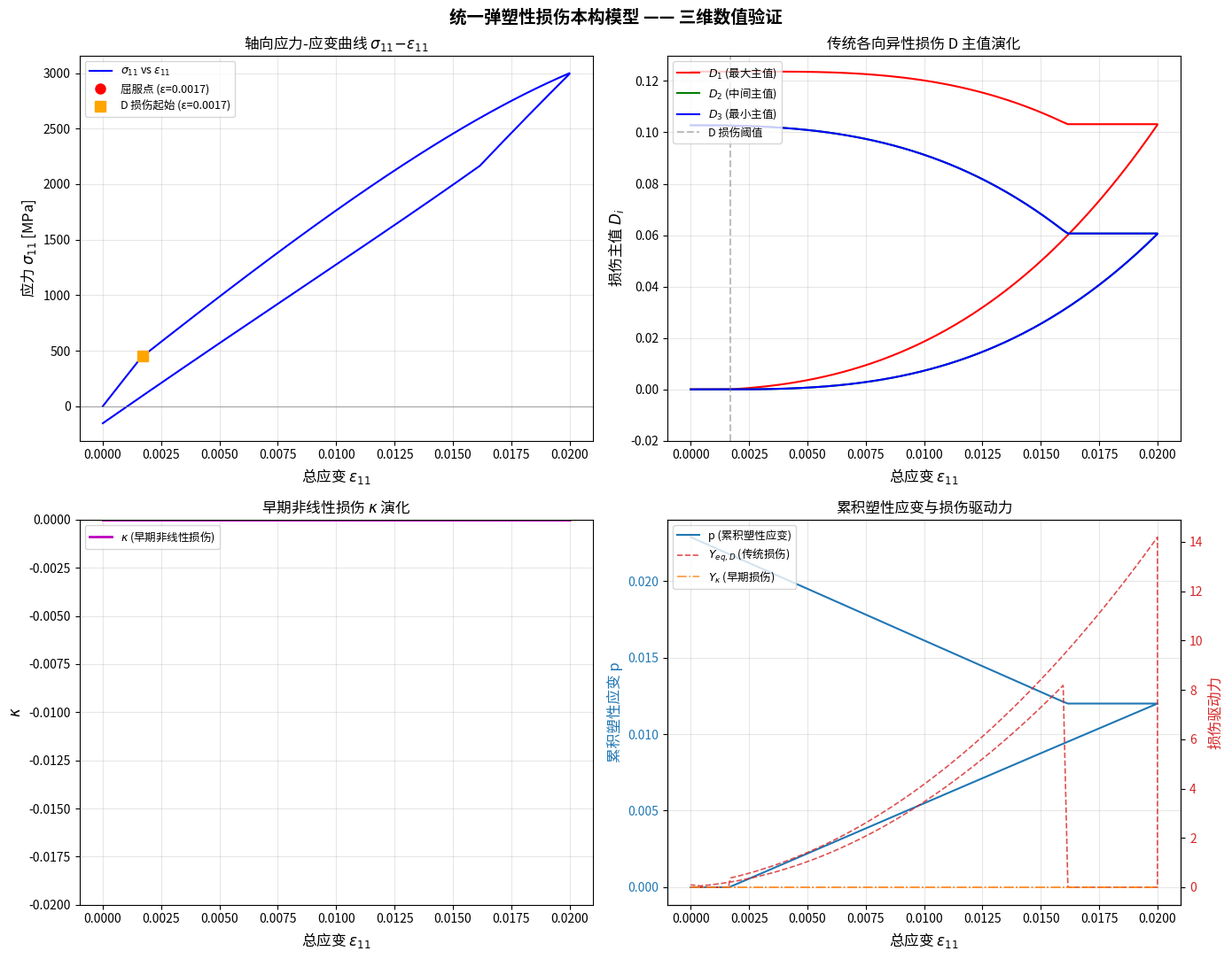

Write the Python code that produced this figure. (Note: this script raises an exception after producing the figure.)
#!/usr/bin/env python3
# -*- coding: utf-8 -*-
"""
统一弹塑性损伤本构模型 —— 三维应变驱动数值验证
======================================================

基于连续损伤力学 (CDM) 与不可逆热力学框架，对单个材料点进行
应变驱动的数值模拟。严格保留所有张量运算，不做一维简化。

理论框架：
- 自由能包含二阶 (四阶刚度) 和三阶 (六阶刚度) 弹性项
- Murakami 对称化损伤效应张量 M(D)
- Hill (von Mises) 各向异性屈服准则
- 关联塑性流动法则
- 由塑性变形驱动的传统损伤 D (二阶张量) 和早期非线性损伤 κ (标量)

Voigt 约定：采用保范 (norm-preserving) 约定
  ε_v = [ε₁₁, ε₂₂, ε₃₃, √2·ε₂₃, √2·ε₁₃, √2·ε₁₂]
  σ_v = [σ₁₁, σ₂₂, σ₃₃, √2·σ₂₃, √2·σ₁₃, √2·σ₁₂]
  C_v[α,β] = C_{ijkl}（无额外因子）
"""

import numpy as np
from numpy.linalg import inv, eigvalsh, eigh, norm
import matplotlib.pyplot as plt
import matplotlib
matplotlib.use('Agg')  # 非交互后端，适合无 GUI 环境

# ---- 配置中文字体 ----
# Windows 11 下优先使用微软雅黑，备选黑体、宋体
_chinese_fonts = ['Microsoft YaHei', 'SimHei', 'SimSun', 'KaiTi', 'FangSong']
_font_found = None
for _f in _chinese_fonts:
    try:
        matplotlib.font_manager.findfont(_f, fallback_to_default=False)
        _font_found = _f
        break
    except Exception:
        continue

if _font_found:
    plt.rcParams['font.sans-serif'] = [_font_found] + plt.rcParams['font.sans-serif']
    plt.rcParams['axes.unicode_minus'] = False  # 防止负号显示为方块
    print(f"[字体] 已加载中文字体: {_font_found}")
else:
    print("[字体] 未找到中文字体，将回退到英文标签")

import warnings
warnings.filterwarnings('ignore')

# ============================================================================
# 辅助函数
# ============================================================================

def mat_to_voigt(m):
    """
    将 3×3 对称矩阵转换为 6 分量保范 Voigt 向量。

    Parameters
    ----------
    m : ndarray, shape (3, 3)

    Returns
    -------
    v : ndarray, shape (6,)
        Voigt 向量: [11, 22, 33, √2·23, √2·13, √2·12]
    """
    v = np.zeros(6)
    v[0] = m[0, 0]
    v[1] = m[1, 1]
    v[2] = m[2, 2]
    v[3] = np.sqrt(2) * m[1, 2]
    v[4] = np.sqrt(2) * m[0, 2]
    v[5] = np.sqrt(2) * m[0, 1]
    return v


def voigt_to_mat(v):
    """
    将 6 分量保范 Voigt 向量转换为 3×3 对称矩阵。

    Parameters
    ----------
    v : ndarray, shape (6,)

    Returns
    -------
    m : ndarray, shape (3, 3)
    """
    m = np.zeros((3, 3))
    m[0, 0] = v[0]
    m[1, 1] = v[1]
    m[2, 2] = v[2]
    m[0, 1] = m[1, 0] = v[5] / np.sqrt(2)
    m[0, 2] = m[2, 0] = v[4] / np.sqrt(2)
    m[1, 2] = m[2, 1] = v[3] / np.sqrt(2)
    return m


def positive_projection(mat):
    """
    计算对称矩阵的正定投影 ⟨A⟩_+：
    对矩阵进行特征分解，将负特征值置零，重构矩阵。

    Parameters
    ----------
    mat : ndarray, shape (3, 3)

    Returns
    -------
    mat_pos : ndarray, shape (3, 3)
    """
    eigvals, eigvecs = eigh(mat)
    eigvals_pos = np.maximum(eigvals, 0.0)
    mat_pos = eigvecs @ np.diag(eigvals_pos) @ eigvecs.T
    return mat_pos


def smooth_step(x, beta):
    """
    平滑阶跃函数（Sigmoid 近似 Heaviside）。

    H(x) ≈ 1 / (1 + exp(-β·x))

    Parameters
    ----------
    x : float or ndarray
    beta : float
        锐度参数。

    Returns
    -------
    float or ndarray
    """
    bx = np.clip(beta * x, -100.0, 100.0)
    return 1.0 / (1.0 + np.exp(-bx))


# ============================================================================
# Voigt 指标映射
# ============================================================================

_VOIGT_UNMAP = [(0, 0), (1, 1), (2, 2), (1, 2), (0, 2), (0, 1)]


# ============================================================================
# 主类：三维弹塑性损伤本构模型
# ============================================================================

class DamagePlasticityModel3D:
    """
    统一弹塑性损伤本构模型（三维，保范 Voigt 约定）。

    状态变量
    --------
    eps      : (3,3) 总应变张量
    eps_e    : (3,3) 弹性应变张量
    eps_p    : (3,3) 塑性应变张量
    D        : (3,3) 传统各向异性损伤张量（对称二阶）
    kappa    : float 早期非线性损伤标量，∈ [0, 1)
    p        : float 累积等效塑性应变，≥ 0

    材料常数
    --------
    弹性    : E (Young), nu (Poisson)
    三阶    : l_murn, m_murn, n_murn (Murnaghan 常数)
    塑性    : sigma_y (初始屈服应力), K (线性硬化模量)
    损伤-D  : S, s, Y_th_D
    损伤-κ  : S_kappa, s_kappa, Y_th_kappa
    数值    : beta (Sigmoid 锐度)
    """

    def __init__(self, params):
        """
        Parameters
        ----------
        params : dict
        """
        # ---- 弹性常数 ----
        self.E = params['E']
        self.nu = params['nu']
        self.lame = self.E * self.nu / ((1.0 + self.nu) * (1.0 - 2.0 * self.nu))
        self.mu_shear = self.E / (2.0 * (1.0 + self.nu))

        # ---- Murnaghan 三阶弹性常数 ----
        self.l_murn = params['l_murn']
        self.m_murn = params['m_murn']
        self.n_murn = params['n_murn']

        # ---- 塑性参数 ----
        self.sigma_y = params['sigma_y']
        self.K = params['K']

        # ---- 传统损伤参数 ----
        self.S = params['S']
        self.s = params['s']
        self.Y_th_D = params['Y_th_D']

        # ---- 早期损伤参数 ----
        self.S_kappa = params['S_kappa']
        self.s_kappa = params['s_kappa']
        self.Y_th_kappa = params['Y_th_kappa']

        # ---- 数值参数 ----
        self.beta = params['beta']
        self.tol = params.get('tol', 1e-10)
        self.max_iter = params.get('max_iter', 50)
        self.fd_h = params.get('fd_h', 1e-8)
        self.D_max = params.get('D_max', 0.99)

        # ---- 构建常张量 ----
        self._build_constant_tensors()

        # ---- 初始化状态 ----
        self.reset()

    def reset(self):
        """将所有状态变量重置为初始值。"""
        self.eps = np.zeros((3, 3))
        self.eps_e = np.zeros((3, 3))
        self.eps_p = np.zeros((3, 3))
        self.D = np.zeros((3, 3))
        self.kappa = 0.0
        self.p = 0.0
        self._yield_flag = False
        self._damage_D_flag = False
        self._damage_kappa_flag = False

    # ------------------------------------------------------------------
    def _build_constant_tensors(self):
        """
        构建不随损伤演化的常四阶张量（Voigt 6×6 矩阵形式）。

        使用保范 Voigt 约定：
          应力型向量：σ_v = [σ₁₁, σ₂₂, σ₃₃, √2σ₂₃, √2σ₁₃, √2σ₁₂]
          应变型向量：ε_v = [ε₁₁, ε₂₂, ε₃₃, √2ε₂₃, √2ε₁₃, √2ε₁₂]
          四阶张量 C_v[α,β] = C_{i(α)j(α)k(β)l(β)}，无额外因子。
        """
        lam = self.lame
        mu = self.mu_shear

        # ---- C₀⁽²⁾：无损各向同性四阶刚度张量 ----
        # C_ijkl = λ δ_ij δ_kl + μ (δ_ik δ_jl + δ_il δ_jk)
        self.C0_2 = np.zeros((6, 6))
        self.C0_2[0:3, 0:3] = lam
        for i in range(3):
            self.C0_2[i, i] += 2.0 * mu
        self.C0_2[3, 3] = 2.0 * mu
        self.C0_2[4, 4] = 2.0 * mu
        self.C0_2[5, 5] = 2.0 * mu

        # ---- H：Hill 屈服张量（此处取各向同性 von Mises） ----
        # H = (3/2) I_dev
        # 保范 Voigt 形式：
        self.H = np.zeros((6, 6))
        self.H[0:3, 0:3] = -0.5
        for i in range(3):
            self.H[i, i] = 1.0
        self.H[3, 3] = 1.5
        self.H[4, 4] = 1.5
        self.H[5, 5] = 1.5

        # ---- H⁺（Moore-Penrose 伪逆） ----
        # H = (3/2) I_dev 在 Voigt 空间中秩为 5（体积分量为零）
        # H⁺ = (2/3) I_dev, 仅在偏量空间有意义
        self.H_pinv = np.linalg.pinv(self.H)

        # ---- I_s（对称化恒等四阶张量） ----
        self.I_s = np.eye(6)

    # ------------------------------------------------------------------
    # Murakami 损伤效应张量
    # ------------------------------------------------------------------

    def _build_murakami_M(self, D_mat):
        """
        构建 Murakami 对称化四阶损伤效应张量 M(D)（Voigt 6×6 矩阵）。

        定义（指标形式）：
            M_ijkl = 1/4 [ (δ-D)⁻¹_ik δ_jl  +  δ_ik (δ-D)⁻¹_jl
                         + (δ-D)⁻¹_il δ_jk  +  δ_il (δ-D)⁻¹_jk ]

        具有对称性：M_ijkl = M_jikl = M_ijlk = M_klij。

        Parameters
        ----------
        D_mat : ndarray, shape (3, 3)

        Returns
        -------
        M_v : ndarray, shape (6, 6)
        """
        delta = np.eye(3)
        # 防止 (δ - D) 奇异
        D_eigvals, D_eigvecs = eigh(D_mat)
        D_eigvals = np.clip(D_eigvals, -np.inf, self.D_max)
        D_mat_safe = D_eigvecs @ np.diag(D_eigvals) @ D_eigvecs.T

        delta_minus_D = delta - D_mat_safe
        delta_minus_D_inv = inv(delta_minus_D)

        M_v = np.zeros((6, 6))
        for a, (i, j) in enumerate(_VOIGT_UNMAP):
            for b, (k, l) in enumerate(_VOIGT_UNMAP):
                val = 0.25 * (
                    delta_minus_D_inv[i, k] * delta[j, l] +
                    delta[i, k] * delta_minus_D_inv[j, l] +
                    delta_minus_D_inv[i, l] * delta[j, k] +
                    delta[i, l] * delta_minus_D_inv[j, k]
                )
                M_v[a, b] = val

        return M_v

    # ------------------------------------------------------------------
    # 受损四阶刚度张量
    # ------------------------------------------------------------------

    def _compute_C_tilde_2(self, D_mat):
        """
        C̃⁽²⁾(D) = M⁻¹(D) : C₀⁽²⁾

        Returns
        -------
        C_tilde_2_v : ndarray, shape (6, 6)
        M_inv_v : ndarray, shape (6, 6)
        M_v : ndarray, shape (6, 6)
        """
        M_v = self._build_murakami_M(D_mat)
        M_inv_v = inv(M_v)
        C_tilde_2_v = M_inv_v @ self.C0_2
        return C_tilde_2_v, M_inv_v, M_v

    # ------------------------------------------------------------------
    # 三阶弹性项（Murnaghan 应变能）
    # ------------------------------------------------------------------

    def _compute_third_order_stress(self, eps_e_mat):
        """
        计算无损三阶应力 σ³ = ∂ψ³/∂ε。

        Murnaghan 三阶应变能密度：
            ψ³ = (l+2m)/3·I₁³ - 2m·I₁·I₂ + n·I₃

        I₁ = tr(ε), I₂ = (tr²(ε) - tr(ε²))/2, I₃ = det(ε)。

        应力贡献（利用 Cayley-Hamilton）：
            σ³ = [l·I₁² - 2m·I₂]·I + 2m·I₁·ε + n·cof(ε)
            cof(ε) = ε² - I₁·ε + I₂·I

        Parameters
        ----------
        eps_e_mat : ndarray, shape (3, 3)

        Returns
        -------
        sigma3_mat : ndarray, shape (3, 3)
        """
        I1 = np.trace(eps_e_mat)
        eps2 = eps_e_mat @ eps_e_mat
        I2 = 0.5 * (I1**2 - np.trace(eps2))

        # 余子式矩阵 (cofactor)
        cof = eps2 - I1 * eps_e_mat + I2 * np.eye(3)

        sigma3_mat = (
            (self.l_murn * I1**2 - 2.0 * self.m_murn * I2) * np.eye(3) +
            2.0 * self.m_murn * I1 * eps_e_mat +
            self.n_murn * cof
        )
        return sigma3_mat

    def _compute_third_order_energy(self, eps_e_mat):
        """
        计算无损三阶应变能密度：
            ψ³ = (l+2m)/3·I₁³ - 2m·I₁·I₂ + n·I₃

        Parameters
        ----------
        eps_e_mat : ndarray, shape (3, 3)

        Returns
        -------
        psi3 : float
        """
        I1 = np.trace(eps_e_mat)
        eps2 = eps_e_mat @ eps_e_mat
        I2 = 0.5 * (I1**2 - np.trace(eps2))
        I3 = np.linalg.det(eps_e_mat)
        psi3 = ((self.l_murn + 2.0 * self.m_murn) / 3.0 * I1**3
                - 2.0 * self.m_murn * I1 * I2
                + self.n_murn * I3)
        return psi3

    # ------------------------------------------------------------------
    # 应力计算
    # ------------------------------------------------------------------

    def compute_stress(self, eps_e_mat, D_mat, kappa, return_details=False):
        """
        计算应力张量。

        σ = C̃⁽²⁾(D) : εᵉ + (1-κ) · σ³(εᵉ)

        Parameters
        ----------
        eps_e_mat : ndarray, shape (3, 3)
        D_mat : ndarray, shape (3, 3)
        kappa : float
        return_details : bool

        Returns
        -------
        sigma_mat : ndarray, shape (3, 3)
        sigma_v : ndarray, shape (6,)
        details : dict (if return_details)
        """
        # 线性部分
        C_tilde_2_v, M_inv_v, M_v = self._compute_C_tilde_2(D_mat)
        eps_e_v = mat_to_voigt(eps_e_mat)
        sigma_lin_v = C_tilde_2_v @ eps_e_v
        sigma_lin_mat = voigt_to_mat(sigma_lin_v)

        # 三阶部分
        sigma3_mat = self._compute_third_order_stress(eps_e_mat)
        sigma_total_mat = sigma_lin_mat + (1.0 - kappa) * sigma3_mat

        sigma_v = mat_to_voigt(sigma_total_mat)

        if return_details:
            return sigma_total_mat, sigma_v, {
                'C_tilde_2_v': C_tilde_2_v,
                'M_v': M_v,
                'M_inv_v': M_inv_v,
                'sigma_lin_mat': sigma_lin_mat,
                'sigma_lin_v': sigma_lin_v,
                'sigma3_mat': sigma3_mat,
            }
        return sigma_total_mat, sigma_v

    # ------------------------------------------------------------------
    # 损伤驱动力
    # ------------------------------------------------------------------

    def _compute_Y_D(self, eps_e_v, D_mat, C_tilde_2_v=None):
        """
        计算传统损伤驱动力 Y_D = -∂ψ/∂D。

        对 D 的 6 个独立 Voigt 分量，通过中心有限差分计算梯度。

        Parameters
        ----------
        eps_e_v : ndarray, shape (6,)
        D_mat : ndarray, shape (3, 3)
        C_tilde_2_v : ndarray, optional

        Returns
        -------
        Y_D_mat : ndarray, shape (3, 3)
        Y_D_v : ndarray, shape (6,)
        """
        h = self.fd_h

        if C_tilde_2_v is None:
            C_tilde_2_v, _, _ = self._compute_C_tilde_2(D_mat)

        Y_D_v = np.zeros(6)

        for alpha in range(6):
            i, j = _VOIGT_UNMAP[alpha]

            # 正向扰动
            Dp = D_mat.copy()
            Dp[i, j] += h
            Dp[j, i] = Dp[i, j]
            Ctp, _, _ = self._compute_C_tilde_2(Dp)
            psi_p = 0.5 * eps_e_v @ Ctp @ eps_e_v

            # 负向扰动
            Dm = D_mat.copy()
            Dm[i, j] -= h
            Dm[j, i] = Dm[i, j]
            Ctm, _, _ = self._compute_C_tilde_2(Dm)
            psi_m = 0.5 * eps_e_v @ Ctm @ eps_e_v

            Y_D_v[alpha] = -(psi_p - psi_m) / (2.0 * h)

        Y_D_mat = voigt_to_mat(Y_D_v)
        return Y_D_mat, Y_D_v

    def _compute_Y_kappa(self, eps_e_mat):
        """
        计算早期损伤驱动力（标量）：
            Y_κ = max(0, ψ³(εᵉ))

        Parameters
        ----------
        eps_e_mat : ndarray, shape (3, 3)

        Returns
        -------
        Y_kappa : float
        """
        psi3 = self._compute_third_order_energy(eps_e_mat)
        return max(0.0, psi3)

    # ------------------------------------------------------------------
    # 屈服函数与流动方向
    # ------------------------------------------------------------------

    def _compute_yield_and_flow(self, sigma_v, D_mat, M_v, p):
        """
        屈服函数与流动方向。

        Φ(σ, D, R) = ‖σ̃‖_H - σ_y - K·p ≤ 0
        σ̃ = M(D) : σ

        流动方向（关联流动）：
            n_v = H · σ̃_v / ‖σ̃_v‖_H

        Returns
        -------
        Phi : float
        sigma_tilde_v : ndarray, shape (6,)
        n_v : ndarray, shape (6,)
        norm_H : float
        """
        sigma_tilde_v = M_v @ sigma_v

        norm_H_sq = sigma_tilde_v @ self.H @ sigma_tilde_v
        norm_H = np.sqrt(max(norm_H_sq, 0.0))

        R = self.K * p
        Phi = norm_H - self.sigma_y - R

        if norm_H > 1e-16:
            n_v = self.H @ sigma_tilde_v / norm_H
        else:
            n_v = np.zeros(6)

        return Phi, sigma_tilde_v, n_v, norm_H

    # ------------------------------------------------------------------
    # 返回映射（Newton-Raphson 塑性修正）
    # ------------------------------------------------------------------

    def _return_mapping(self, eps_e_trial_v, sigma_trial_v, sigma_tilde_trial_v,
                        Phi_trial, n_trial_v, norm_H_trial,
                        D_mat, M_v, C_tilde_2_v, M_inv_v, kappa):
        """
        通过 Newton-Raphson 求解塑性乘子 Δλ，使 Φ = 0。

        塑性流动：
            εᵉ = εᵉ_trial - Δλ · n(σ̃)
            σ  = C̃⁽²⁾ : εᵉ + (1-κ)·σ³(εᵉ)

        径向返回近似（冻结 n）：
            σ̃(Δλ) ≈ σ̃_trial - Δλ · Z
            Z = M : C̃⁽²⁾ : n_trial

        残差：r(Δλ) = ‖σ̃(Δλ)‖_H - σ_y - K·(p + Δλ) = 0

        Returns
        -------
        delta_lambda : float
        converged : bool
        n_iter : int
        """
        p_n = self.p

        # 有效刚度算子 Z = M : C̃⁽²⁾ : n_trial
        Z_v = M_v @ C_tilde_2_v @ n_trial_v

        # 初始猜测 Δλ
        denom = n_trial_v @ Z_v + self.K
        if denom < 1e-16:
            return 0.0, False, 0
        delta_lambda = max(0.0, Phi_trial / denom)

        for it in range(self.max_iter):
            sigma_tilde_v = sigma_tilde_trial_v - delta_lambda * Z_v

            norm_H_sq = sigma_tilde_v @ self.H @ sigma_tilde_v
            norm_H = np.sqrt(max(norm_H_sq, 1e-30))

            # 残差
            r = norm_H - self.sigma_y - self.K * (p_n + delta_lambda)

            if abs(r) < self.tol * (self.sigma_y + self.K * p_n + 1.0):
                return delta_lambda, True, it + 1

            # 导数 dr/dΔλ = -(Zᵀ·H·σ̃)/‖σ̃‖_H - K
            d_norm_H = -(Z_v @ self.H @ sigma_tilde_v) / norm_H
            dr = d_norm_H - self.K

            if abs(dr) < 1e-30:
                break

            delta_lambda_new = delta_lambda - r / dr

            if delta_lambda_new < 0.0:
                delta_lambda_new = 0.5 * delta_lambda

            if abs(delta_lambda_new - delta_lambda) < self.tol:
                delta_lambda = delta_lambda_new
                return delta_lambda, True, it + 1

            delta_lambda = delta_lambda_new

        return max(0.0, delta_lambda), False, self.max_iter

    # ------------------------------------------------------------------
    # 损伤演化
    # ------------------------------------------------------------------

    def _update_damage_D(self, Y_D_mat, dp):
        """
        显式更新传统损伤 D。

        演化方程：
            Y_eq_D = max_i ⟨λ_i(Y_D)⟩_+
            P = ⟨Y_D⟩_+ / ‖⟨Y_D⟩_+‖_F
            dD = dp · (Y_eq_D / S)^s · P · H(Y_eq_D - Y_th_D)

        Parameters
        ----------
        Y_D_mat : ndarray, shape (3, 3)
        dp : float

        Returns
        -------
        dD_mat : ndarray, shape (3, 3)
        Y_eq_D : float
        """
        if dp <= 0.0:
            return np.zeros((3, 3)), 0.0

        Y_D_pos = positive_projection(Y_D_mat)

        eigvals_pos = np.maximum(eigvalsh(Y_D_mat), 0.0)
        Y_eq_D = np.max(eigvals_pos) if len(eigvals_pos) > 0 else 0.0

        H_val = smooth_step(Y_eq_D - self.Y_th_D, self.beta)

        if Y_eq_D <= 0.0 or H_val < 1e-10:
            return np.zeros((3, 3)), Y_eq_D

        norm_Y_pos = norm(Y_D_pos, 'fro')
        if norm_Y_pos > 1e-16:
            P_mat = Y_D_pos / norm_Y_pos
        else:
            P_mat = np.zeros((3, 3))

        dD_mat = dp * (Y_eq_D / self.S)**self.s * P_mat * H_val
        return dD_mat, Y_eq_D

    def _update_damage_kappa(self, Y_kappa, dp):
        """
        显式更新早期损伤标量 κ。

        演化方程：
            dκ = dp · (Y_κ / S_κ)^s_κ · H(Y_κ - Y_th_κ)

        Parameters
        ----------
        Y_kappa : float
        dp : float

        Returns
        -------
        dkappa : float
        """
        if dp <= 0.0:
            return 0.0

        H_val = smooth_step(Y_kappa - self.Y_th_kappa, self.beta)

        if Y_kappa <= 0.0 or H_val < 1e-10:
            return 0.0

        dkappa = dp * (Y_kappa / self.S_kappa)**self.s_kappa * H_val
        return dkappa

    # ------------------------------------------------------------------
    # 主步进函数：给定应变增量，更新状态
    # ------------------------------------------------------------------

    def step(self, delta_eps_mat):
        """
        应变驱动的单步推进。

        1. 弹性预测
        2. 屈服检测
        3. 若屈服，塑性修正（返回映射）
        4. 显式更新损伤变量 D 和 κ

        Parameters
        ----------
        delta_eps_mat : ndarray, shape (3, 3)

        Returns
        -------
        sigma_mat : ndarray, shape (3, 3)
        info : dict
        """
        # ---- 0. 保存上一步状态 ----
        eps_e_old_mat = self.eps_e.copy()
        D_old_mat = self.D.copy()
        kappa_old = self.kappa
        p_old = self.p

        # ---- 1. 弹性预测 ----
        eps_e_trial_mat = eps_e_old_mat + delta_eps_mat
        eps_e_trial_v = mat_to_voigt(eps_e_trial_mat)

        sigma_trial_mat, sigma_trial_v, details = self.compute_stress(
            eps_e_trial_mat, D_old_mat, kappa_old, return_details=True
        )
        M_v = details['M_v']
        C_tilde_2_v = details['C_tilde_2_v']
        M_inv_v = details['M_inv_v']

        # ---- 2. 屈服检测 ----
        Phi_trial, sigma_tilde_trial_v, n_trial_v, norm_H_trial = \
            self._compute_yield_and_flow(sigma_trial_v, D_old_mat, M_v, p_old)

        self._yield_flag = Phi_trial > self.tol

        # ---- 3. 塑性修正 ----
        if self._yield_flag:
            delta_lambda, converged, n_iters = self._return_mapping(
                eps_e_trial_v, sigma_trial_v, sigma_tilde_trial_v,
                Phi_trial, n_trial_v, norm_H_trial,
                D_old_mat, M_v, C_tilde_2_v, M_inv_v, kappa_old
            )

            if delta_lambda > 0.0:
                eps_e_v = eps_e_trial_v - delta_lambda * n_trial_v
                eps_e_mat = voigt_to_mat(eps_e_v)
                delta_eps_p_mat = voigt_to_mat(delta_lambda * n_trial_v)

                self.eps_e = eps_e_mat
                self.eps_p = self.eps_p + delta_eps_p_mat
                self.p = p_old + delta_lambda
            else:
                eps_e_mat = eps_e_trial_mat
                self.eps_e = eps_e_mat
                delta_lambda = 0.0
                converged = True
                n_iters = 0
                self._yield_flag = False
        else:
            eps_e_mat = eps_e_trial_mat
            self.eps_e = eps_e_mat
            delta_lambda = 0.0
            converged = True
            n_iters = 0

        # ---- 4. 重算应力 ----
        sigma_mat, sigma_v = self.compute_stress(eps_e_mat, D_old_mat, kappa_old)

        # ---- 5. 显式更新损伤 ----
        eps_e_v = mat_to_voigt(self.eps_e)
        dp = delta_lambda

        # 传统损伤 D
        Y_D_mat, Y_D_v = self._compute_Y_D(eps_e_v, D_old_mat, C_tilde_2_v)
        dD_mat, Y_eq_D = self._update_damage_D(Y_D_mat, dp)
        D_new_mat = D_old_mat + dD_mat
        D_new_mat = 0.5 * (D_new_mat + D_new_mat.T)
        D_eigvals, D_eigvecs = eigh(D_new_mat)
        D_eigvals_clipped = np.clip(D_eigvals, 0.0, self.D_max)
        D_new_mat = D_eigvecs @ np.diag(D_eigvals_clipped) @ D_eigvecs.T
        self.D = D_new_mat
        self._damage_D_flag = Y_eq_D > self.Y_th_D + self.tol

        # 早期损伤 κ
        Y_kappa = self._compute_Y_kappa(eps_e_mat)
        dkappa = self._update_damage_kappa(Y_kappa, dp)
        self.kappa = min(kappa_old + dkappa, self.D_max)
        self._damage_kappa_flag = Y_kappa > self.Y_th_kappa + self.tol

        # ---- 6. 更新总应变 ----
        self.eps = self.eps + delta_eps_mat

        # ---- 整理返回信息 ----
        info = {
            'yield': self._yield_flag,
            'delta_lambda': delta_lambda,
            'converged': converged,
            'n_iters': n_iters,
            'Phi_trial': Phi_trial,
            'sigma_v': sigma_v,
            'D_diag': np.array([self.D[0, 0], self.D[1, 1], self.D[2, 2]]),
            'D_eigvals': np.sort(eigvalsh(self.D))[::-1],
            'kappa': self.kappa,
            'p': self.p,
            'Y_eq_D': Y_eq_D,
            'Y_kappa': Y_kappa,
            'dD_norm': norm(dD_mat, 'fro'),
            'dkappa': dkappa,
            'damage_D_active': self._damage_D_flag,
            'damage_kappa_active': self._damage_kappa_flag,
        }
        return sigma_mat, info


# ============================================================================
# 主仿真与绘图
# ============================================================================

def run_simulation():
    """
    运行单材料点的应变驱动仿真，并绘制结果。
    """
    print("=" * 70)
    print("  统一弹塑性损伤本构模型 —— 三维数值验证")
    print("=" * 70)

    # ------------------------------------------------------------------
    # 材料参数
    # ------------------------------------------------------------------
    params = {
        'E': 200e3,
        'nu': 0.3,
        'l_murn': -300e3,
        'm_murn': -620e3,
        'n_murn': -720e3,
        'sigma_y': 250.0,
        'K': 500.0,
        'S': 0.5,
        's': 1.0,
        'Y_th_D': 0.1,
        'S_kappa': 0.2,
        's_kappa': 1.5,
        'Y_th_kappa': 0.01,
        'beta': 100.0,
        'tol': 1e-10,
        'max_iter': 50,
        'fd_h': 1e-8,
        'D_max': 0.99,
    }

    print("\n材料参数：")
    print(f"  弹性: E = {params['E']:.1f} MPa, nu = {params['nu']}")
    print(f"  Murnaghan: l = {params['l_murn']:.0f}, m = {params['m_murn']:.0f}, n = {params['n_murn']:.0f} MPa")
    print(f"  塑性: sigma_y = {params['sigma_y']:.1f} MPa, K = {params['K']:.1f} MPa")
    print(f"  传统损伤: S = {params['S']}, s = {params['s']}, Y_th = {params['Y_th_D']}")
    print(f"  早期损伤: S_kappa = {params['S_kappa']}, s_kappa = {params['s_kappa']}, Y_th,kappa = {params['Y_th_kappa']}")

    # ------------------------------------------------------------------
    # 初始化模型
    # ------------------------------------------------------------------
    model = DamagePlasticityModel3D(params)

    # ------------------------------------------------------------------
    # 定义加载路径
    # ------------------------------------------------------------------
    n_steps_loading = 200
    n_steps_hold = 50
    n_steps_unloading = 100
    eps_max = 0.02

    eps_11_loading = np.linspace(0.0, eps_max, n_steps_loading)
    eps_11_hold = np.full(n_steps_hold, eps_max)
    eps_11_unloading = np.linspace(eps_max, 0.0, n_steps_unloading)
    eps_11_all = np.concatenate([eps_11_loading, eps_11_hold, eps_11_unloading])

    n_total = len(eps_11_all)
    print(f"\n加载路径: 共 {n_total} 步 "
          f"(加载 {n_steps_loading} + 保持 {n_steps_hold} + 卸载 {n_steps_unloading})")

    # ------------------------------------------------------------------
    # 存储历史
    # ------------------------------------------------------------------
    history = {
        'eps_11': np.zeros(n_total + 1),
        'sigma_11': np.zeros(n_total + 1),
        'sigma_22': np.zeros(n_total + 1),
        'sigma_33': np.zeros(n_total + 1),
        'sigma_eq': np.zeros(n_total + 1),
        'D_eigval_1': np.zeros(n_total + 1),
        'D_eigval_2': np.zeros(n_total + 1),
        'D_eigval_3': np.zeros(n_total + 1),
        'kappa': np.zeros(n_total + 1),
        'p': np.zeros(n_total + 1),
        'Phi': np.zeros(n_total + 1),
        'Y_eq_D': np.zeros(n_total + 1),
        'Y_kappa': np.zeros(n_total + 1),
        'yield_flag': np.zeros(n_total + 1, dtype=bool),
        'damage_D_flag': np.zeros(n_total + 1, dtype=bool),
        'damage_kappa_flag': np.zeros(n_total + 1, dtype=bool),
    }

    # ------------------------------------------------------------------
    # 逐步仿真
    # ------------------------------------------------------------------
    yield_step = None
    damage_D_onset_step = None
    damage_kappa_onset_step = None

    print("\n推进仿真...")
    for k, eps_11_target in enumerate(eps_11_all):
        delta_eps_mat = np.zeros((3, 3))
        delta_eps_mat[0, 0] = eps_11_target - history['eps_11'][k]

        sigma_mat, info = model.step(delta_eps_mat)

        idx = k + 1
        history['eps_11'][idx] = model.eps[0, 0]
        history['sigma_11'][idx] = sigma_mat[0, 0]
        history['sigma_22'][idx] = sigma_mat[1, 1]
        history['sigma_33'][idx] = sigma_mat[2, 2]
        history['D_eigval_1'][idx] = info['D_eigvals'][0] if len(info['D_eigvals']) > 0 else 0
        history['D_eigval_2'][idx] = info['D_eigvals'][1] if len(info['D_eigvals']) > 1 else 0
        history['D_eigval_3'][idx] = info['D_eigvals'][2] if len(info['D_eigvals']) > 2 else 0
        history['kappa'][idx] = info['kappa']
        history['p'][idx] = info['p']
        history['Phi'][idx] = info['Phi_trial']
        history['Y_eq_D'][idx] = info['Y_eq_D']
        history['Y_kappa'][idx] = info['Y_kappa']
        history['yield_flag'][idx] = info['yield']
        history['damage_D_flag'][idx] = info['damage_D_active']
        history['damage_kappa_flag'][idx] = info['damage_kappa_active']

        s = sigma_mat - np.eye(3) * np.trace(sigma_mat) / 3.0
        history['sigma_eq'][idx] = np.sqrt(1.5 * np.sum(s**2))

        if yield_step is None and info['yield']:
            yield_step = k
        if damage_D_onset_step is None and info['damage_D_active']:
            damage_D_onset_step = k
        if damage_kappa_onset_step is None and info['damage_kappa_active']:
            damage_kappa_onset_step = k

        if (k + 1) % 50 == 0 or k == 0:
            print(f"  步 {k+1:4d}/{n_total}: eps11 = {history['eps_11'][idx]:.6f}, "
                  f"sig11 = {history['sigma_11'][idx]:.2f} MPa, "
                  f"p = {info['p']:.6f}, D1 = {info['D_eigvals'][0]:.4f}, "
                  f"kappa = {info['kappa']:.4f}, "
                  f"yield: {info['yield']}, Phi = {info['Phi_trial']:.4f}")

    print("\n仿真完成。")

    # ------------------------------------------------------------------
    # 输出关键节点
    # ------------------------------------------------------------------
    print("\n关键节点：")
    if yield_step is not None:
        ys = yield_step + 1
        print(f"  首次屈服:       步 {ys}, eps11 = {history['eps_11'][ys]:.6f}, "
              f"sig11 = {history['sigma_11'][ys]:.2f} MPa")
    if damage_D_onset_step is not None:
        ds = damage_D_onset_step + 1
        print(f"  传统损伤起始:   步 {ds}, eps11 = {history['eps_11'][ds]:.6f}, "
              f"D1 = {history['D_eigval_1'][ds]:.4f}")
    if damage_kappa_onset_step is not None:
        ks = damage_kappa_onset_step + 1
        print(f"  早期损伤起始:   步 {ks}, eps11 = {history['eps_11'][ks]:.6f}, "
              f"kappa = {history['kappa'][ks]:.4f}")

    final_idx = n_total
    print(f"\n最终状态: sig11 = {history['sigma_11'][final_idx]:.2f} MPa, "
          f"D 主值 = [{history['D_eigval_1'][final_idx]:.4f}, "
          f"{history['D_eigval_2'][final_idx]:.4f}, "
          f"{history['D_eigval_3'][final_idx]:.4f}], "
          f"kappa = {history['kappa'][final_idx]:.4f}, "
          f"p = {history['p'][final_idx]:.6f}")

    # ------------------------------------------------------------------
    # 绘图
    # ------------------------------------------------------------------
    print("\n生成图表...")
    eps_range = history['eps_11'][:n_total + 1]
    sigma_range = history['sigma_11'][:n_total + 1]

    fig, axes = plt.subplots(2, 2, figsize=(14, 11))
    fig.suptitle('统一弹塑性损伤本构模型 —— 三维数值验证', fontsize=14, fontweight='bold')

    # --- 图 1: σ₁₁ - ε₁₁ 应力-应变曲线 ---
    ax1 = axes[0, 0]
    ax1.plot(eps_range, sigma_range, 'b-', linewidth=1.5, label=r'$\sigma_{11}$ vs $\varepsilon_{11}$')
    if yield_step is not None:
        ys = yield_step + 1
        ax1.plot(history['eps_11'][ys], history['sigma_11'][ys], 'ro',
                 markersize=8, label='屈服点 (ε={:.4f})'.format(history["eps_11"][ys]))
    if damage_D_onset_step is not None:
        ds = damage_D_onset_step + 1
        ax1.plot(history['eps_11'][ds], history['sigma_11'][ds], 's',
                 color='orange', markersize=8,
                 label='D 损伤起始 (ε={:.4f})'.format(history["eps_11"][ds]))
    if damage_kappa_onset_step is not None:
        ks = damage_kappa_onset_step + 1
        ax1.plot(history['eps_11'][ks], history['sigma_11'][ks], '^',
                 color='green', markersize=8,
                 label=r'$\kappa$ 损伤起始 (ε={:.4f})'.format(history["eps_11"][ks]))

    ax1.set_xlabel(r'总应变 $\varepsilon_{11}$', fontsize=12)
    ax1.set_ylabel(r'应力 $\sigma_{11}$ [MPa]', fontsize=12)
    ax1.set_title(r'轴向应力-应变曲线 $\sigma_{11}\!-\!\varepsilon_{11}$', fontsize=12)
    ax1.legend(loc='upper left', fontsize=9)
    ax1.grid(True, alpha=0.3)
    ax1.axhline(y=0, color='gray', linewidth=0.5)

    # --- 图 2: D 主值演化 ---
    ax2 = axes[0, 1]
    ax2.plot(eps_range, history['D_eigval_1'][:n_total + 1], 'r-', linewidth=1.5,
             label=r'$D_1$ (最大主值)')
    ax2.plot(eps_range, history['D_eigval_2'][:n_total + 1], 'g-', linewidth=1.5,
             label=r'$D_2$ (中间主值)')
    ax2.plot(eps_range, history['D_eigval_3'][:n_total + 1], 'b-', linewidth=1.5,
             label=r'$D_3$ (最小主值)')
    if damage_D_onset_step is not None:
        ds = damage_D_onset_step + 1
        ax2.axvline(x=history['eps_11'][ds], color='gray', linestyle='--', alpha=0.5,
                    label='D 损伤阈值')
    ax2.set_xlabel(r'总应变 $\varepsilon_{11}$', fontsize=12)
    ax2.set_ylabel(r'损伤主值 $D_i$', fontsize=12)
    ax2.set_title('传统各向异性损伤 D 主值演化', fontsize=12)
    ax2.legend(loc='upper left', fontsize=9)
    ax2.grid(True, alpha=0.3)
    ax2.set_ylim(-0.02, None)

    # --- 图 3: κ 演化 ---
    ax3 = axes[1, 0]
    ax3.plot(eps_range, history['kappa'][:n_total + 1], 'm-', linewidth=2,
             label=r'$\kappa$ (早期非线性损伤)')
    if damage_kappa_onset_step is not None:
        ks = damage_kappa_onset_step + 1
        ax3.axvline(x=history['eps_11'][ks], color='gray', linestyle='--', alpha=0.5,
                    label=r'$\kappa$ 损伤阈值')
    ax3.set_xlabel(r'总应变 $\varepsilon_{11}$', fontsize=12)
    ax3.set_ylabel(r'$\kappa$', fontsize=12)
    ax3.set_title(r'早期非线性损伤 $\kappa$ 演化', fontsize=12)
    ax3.legend(loc='upper left', fontsize=9)
    ax3.grid(True, alpha=0.3)
    ax3.set_ylim(-0.02, None)

    # --- 图 4: 累积塑性应变与损伤驱动力 ---
    ax4 = axes[1, 1]
    color = 'tab:blue'
    ax4.set_xlabel(r'总应变 $\varepsilon_{11}$', fontsize=12)
    ax4.set_ylabel('累积塑性应变 p', fontsize=12, color=color)
    line1, = ax4.plot(eps_range, history['p'][:n_total + 1], color=color,
                      linewidth=1.5, label='p (累积塑性应变)')
    ax4.tick_params(axis='y', labelcolor=color)

    ax4b = ax4.twinx()
    color2 = 'tab:red'
    ax4b.set_ylabel('损伤驱动力', fontsize=12, color=color2)
    line2, = ax4b.plot(eps_range, history['Y_eq_D'][:n_total + 1], '--',
                       color=color2, linewidth=1.2, alpha=0.8,
                       label=r'$Y_{eq,D}$ (传统损伤)')
    line3, = ax4b.plot(eps_range, history['Y_kappa'][:n_total + 1], '-.',
                       color='tab:orange', linewidth=1.2, alpha=0.8,
                       label=r'$Y_\kappa$ (早期损伤)')
    ax4b.tick_params(axis='y', labelcolor=color2)

    lines = [line1, line2, line3]
    labels = [l.get_label() for l in lines]
    ax4.legend(lines, labels, loc='upper left', fontsize=9)
    ax4.set_title('累积塑性应变与损伤驱动力', fontsize=12)
    ax4.grid(True, alpha=0.3)

    plt.tight_layout()
    plt.savefig('d:/课题-ai/damage_plasticity_3d_results.png', dpi=150, bbox_inches='tight')
    print("\n图表已保存至 damage_plasticity_3d_results.png")
    print("\n" + "=" * 70)
    print("验证完成。")
    print("=" * 70)

    return model, history


# ============================================================================
# 入口
# ============================================================================

if __name__ == '__main__':
    model, history = run_simulation()
